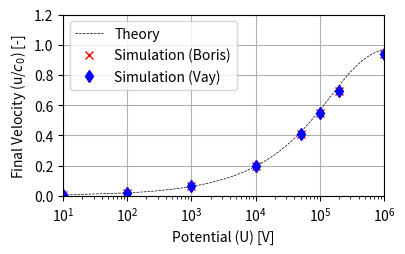

The matplotlib source for this figure:
import numpy as np 
import matplotlib as mpp
import matplotlib.pyplot as plt 
from scipy.constants import value as constants 
import os.path
from os.path import join as pjoin
from sympy import * 
# ------------------------------------------------------------------
e = constants('elementary charge')
me = constants('electron mass')
c = constants('speed of light in vacuum')
AMU = constants('atomic mass constant')
eps0 = constants('electric constant')
kb = constants('Boltzmann constant')
# ------------------------------------------------------------------
path = './'
# ------------------------------------------------------------------
def symbolic_coeffs():
    u, c, e, U, me = symbols('u, c, e, U, me')
    A = (2*e*U/me)**2       
    expr = (c**2)*(u**4) + A*(u**2) - A*(c**2)      
       
    p = Poly(expr, u)
    coff = p.all_coeffs()    
    return coff
# ------------------------------------------------------------------
coff = symbolic_coeffs()
# print(coff)
# print('Highest power of omega is: %d\n'%(len(coff)-1))
# ------------------------------------------------------------------
U = np.linspace(1E1, 1E6, 10000)
# U = np.array([1E1, 1E2, 1E3, 1E4, 5E4, 1E5, 2E5, 1E6])
# print(type(U))

def find_roots():
    # evaluate the coefficients which were symbolically found from the expression
    coeff1 = eval(str(coff[0]))
    coeff2 = eval(str(coff[1]))
    coeff3 = eval(str(coff[2]))
    coeff4 = eval(str(coff[3]))
    coeff5 = eval(str(coff[4]))
    
    # create an empty list of roots
    roots = []
    # form a vector of coefficients and then find root using np.roots(coeffs)
    for i in range(len(U)):
        coeffs = [coeff1, coeff2, coeff3[i], coeff4, coeff5[i]]
        root = np.roots(coeffs)
        # for each U there will be 6 roots, insert them serially in the empty array
        roots.append(root)
    
    # create a numpy array of the list of roots 
    roots = np.array(roots) 
    return roots

roots = find_roots()
# Find all the real roots
rr1 = np.real(roots[:,0])
rr2 = np.real(roots[:,1])
rr3 = np.real(roots[:,2])
rr4 = np.real(roots[:,3]) 
# Find all the imaginary roots
ri1 = np.imag(roots[:,0])
ri2 = np.imag(roots[:,1])
ri3 = np.imag(roots[:,2])
ri4 = np.imag(roots[:,3]) 
#+++++++++++++++++++++++++++++++++++++++++++++++++++++++++++++++++++++++++++++
# Data from Simulation (picFoam) -- Boris Particle Pusher
Usim_boris = np.array([1E1, 1E2, 1E3, 1E4, 5E4, 1E5, 2E5, 1E6])
usim_boris = np.array([1875541.827, 5930200.694, 18728216.08, 58456183.93, 123722016.5, 164354562.3, 208452051.3, 282128922.6])
# -----------------------------------------------------------------------------
# Data from Simulation (picFoam) -- Vay Particle Pusher
Usim_vay = np.array([1E1, 1E2, 1E3, 1E4, 5E4, 1E5, 2E5, 1E6])
usim_vay = np.array([1875541.827, 5930200.694, 18728216.08, 58456183.93, 123722016.5, 164354562.3, 208452051.3, 282128922.6])
#+++++++++++++++++++++++++++++++++++++++++++++++++++++++++++++++++++++++++++++
#figsize = np.array([80,80/1.618]) #Figure size in mm (FOR SINGLE FIGURE)
figsize = np.array([100, 100/1.618]) # Figure size in mm
dpi = 300                        #Print resolution
ppi = np.sqrt(1920**2+1200**2)/24 #Screen resolution

mpp.rc('text', usetex=False)
mpp.rc('font', family='sans-serif', size=10, serif='Computer Modern Roman')
mpp.rc('axes', titlesize=10)
mpp.rc('axes', labelsize=10)
mpp.rc('xtick', labelsize=10)
mpp.rc('ytick', labelsize=10)
mpp.rc('legend', fontsize=10)
# ---------------------------------------------------------------------------
fig,ax = plt.subplots(figsize=figsize/25.4,constrained_layout=True,dpi=ppi)
# we chose rr4 as this is the only real root. All other roots have imaginary parts
ax.semilogx(U, rr4/c, 'k', linestyle='--', linewidth = 0.5, label='Theory')
ax.semilogx(Usim_boris, usim_boris/c, 'rx', label='Simulation (Boris)')
ax.semilogx(Usim_vay, usim_vay/c, 'bd', label='Simulation (Vay)')

ax.set_xlabel('Potential (U) [V]')
ax.set_ylabel('Final Velocity (u/$c_{0}$) [-]')
ax.set_ylim([0, 1.2])
ax.set_xlim([1E1, 1E6])

ax.grid(True)
ax.legend(loc=0)
plt.savefig(pjoin(path,'electric_acceleration.png'),dpi=dpi)
plt.show()
